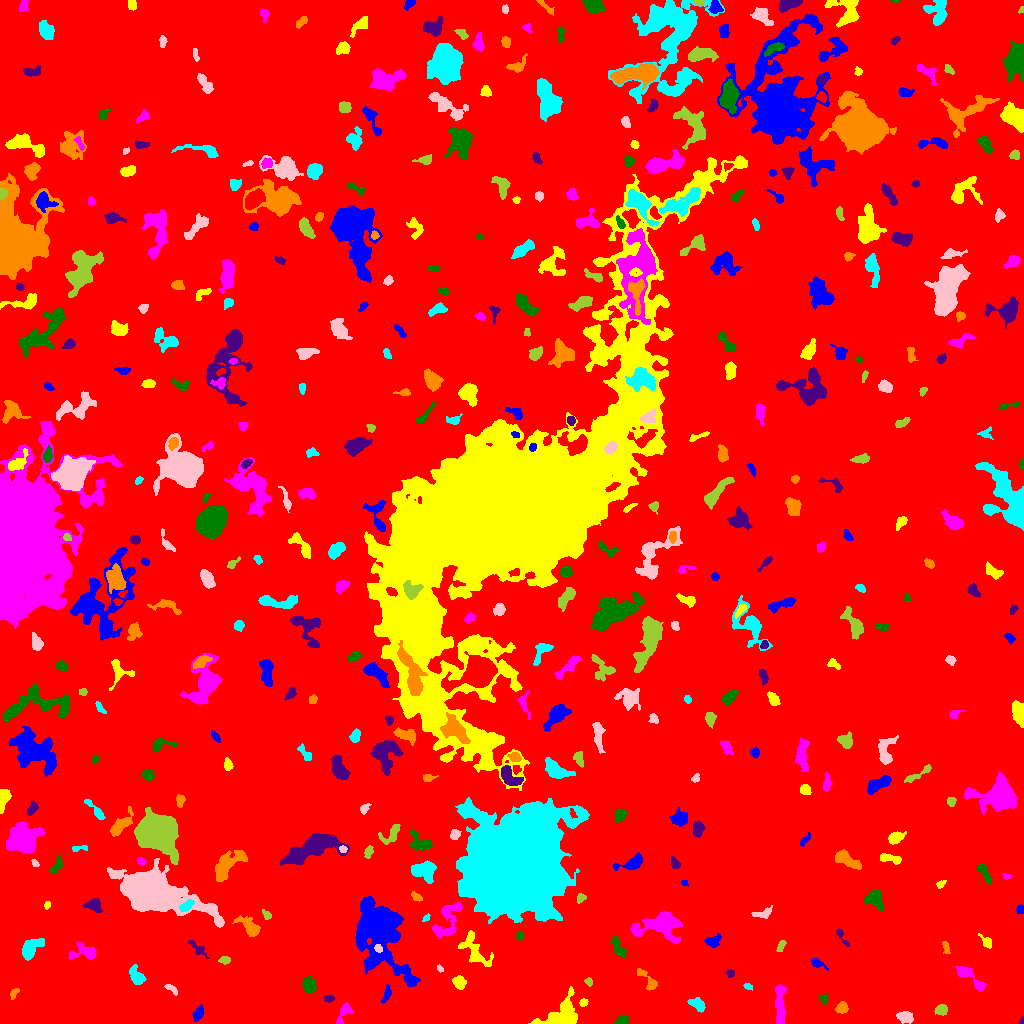

Source data for this figure (header and first rows):
ID, X, Y, A, B, theta, total_flux, mu_max, mu_median, mu_mean, R_fwhm, R_e, R10, R90, x_start, x_end, y_start, y_end, area, greylevel
0, 523.1, 515.1, 302.8, 296, 0.9908, 2227074, 13.0, 2.0, 2.634, 101.2, 253, 96.72, 402.7, 0, 1023, 0, 1023, 845656, 2.634
1, 198, 9.287, 3.21, 1.808, 1.132, 195.0, 5.0, 1.0, 1.512, 2.877, 2.932, 0.9772, 4.853, 192, 203, 2, 19, 129, 8.512
2, 560, 6.963, 10.47, 6.136, 0.5027, 3710, 17.0, 5.0, 5.87, 6.794, 7.291, 2.706, 11.95, 528, 577, 0, 37, 632, 10.87
3, 343.9, 9.888, 7.005, 2.488, 1.045, 196.0, 3.0, 1.0, 1.14, 4.146, 3.827, 1.493, 6.129, 336, 353, 0, 21, 172, 7.14
4, 622, 2.823, 3.296, 2.174, 0.2655, 407.0, 8.0, 4.0, 3.876, 4.26, 3.29, 1.262, 5.078, 614, 628, 0, 8, 105, 8.876
5, 1022, 2.107, 1.822, 1.008, 1.424, 121.0, 10.0, 3.5, 4.033, 1.954, 1.493, 0.5642, 2.459, 1019, 1023, 0, 7, 30, 10.03
6, 841.9, 15.73, 2.711, 2.333, 0.6003, 560.0, 12.0, 4.0, 4.409, 3.656, 3.192, 1.262, 5.078, 835, 848, 10, 22, 127, 10.41
7, 698.3, 18.43, 3.821, 2.412, -0.5056, 489.0, 8.0, 2.0, 2.893, 4.222, 3.478, 1.382, 5.781, 687, 705, 11, 26, 169, 8.893
8, 904.7, 6.225, 3.881, 2.629, -0.27, 617.0, 8.0, 3.0, 3.546, 5.046, 4.029, 1.596, 6.482, 896, 913, 0, 12, 174, 8.546
9, 941, 13.54, 3.003, 2.33, 0.3549, 314.0, 6.0, 2.0, 2.512, 4.26, 3.29, 1.262, 5.323, 934, 947, 8, 19, 125, 8.512
10, 725, 16.47, 9.676, 6.909, 0.8889, 2321, 8.0, 3.0, 3.726, 9.739, 7.939, 3.141, 12.41, 703, 740, 0, 39, 623, 8.726
11, 386.3, 28.28, 4.475, 1.627, 1.218, 161.0, 3.0, 1.0, 1.438, 4.029, 3.192, 1.262, 4.983, 381, 391, 20, 39, 112, 7.438
12, 583.2, 20.94, 2.102, 1.522, 0.6844, 125.0, 5.0, 2.0, 1.984, 2.764, 2.257, 0.7979, 3.478, 579, 588, 17, 25, 63, 7.984
13, 780, 19.67, 11.06, 2.198, -1.548, 884.0, 6.0, 2.0, 2.519, 7.334, 5.642, 2.111, 8.795, 775, 787, 0, 39, 351, 8.519
14, 823.4, 24.39, 2.081, 1.764, -0.9906, 138.0, 5.0, 2.0, 2.0, 2.932, 2.459, 0.9772, 3.785, 819, 828, 19, 29, 69, 9.0
15, 329.1, 24.37, 2.473, 1.507, -0.02355, 102.0, 4.0, 1.0, 1.457, 3.192, 2.394, 0.7979, 3.827, 324, 334, 21, 28, 70, 9.457
16, 14.22, 30.36, 3.175, 1.593, 0.985, 223.0, 6.0, 3.0, 3.014, 3.742, 2.706, 0.9772, 4.222, 10, 19, 24, 35, 74, 8.014
17, 747.4, 36.81, 2.34, 1.3, -0.3734, 97.0, 4.0, 2.0, 1.764, 3.09, 2.185, 0.7979, 3.385, 743, 752, 33, 40, 55, 7.764
18, 171.3, 34.82, 3.994, 1.55, -0.6134, 118.0, 3.0, 1.0, 1.388, 3.613, 2.985, 1.262, 4.514, 164, 177, 28, 39, 85, 7.388
19, 588.7, 41.93, 2.029, 1.676, -1.052, 95.0, 4.0, 1.0, 1.61, 2.985, 2.257, 0.7979, 3.656, 584, 592, 37, 46, 59, 7.61
20, 253.9, 39.66, 4.041, 2.38, -0.4394, 220.0, 4.0, 1.0, 1.571, 4.406, 3.338, 1.262, 5.557, 244, 261, 34, 47, 140, 7.571
21, 379.9, 91.96, 18.59, 10.21, -1.216, 14333, 23.0, 4.0, 5.8, 10.05, 12.98, 4.687, 23.36, 355, 420, 37, 127, 2471, 10.8
22, 459.5, 40.93, 3.261, 2.856, -0.8924, 594.0, 7.0, 4.0, 3.882, 5.323, 3.949, 1.596, 5.944, 452, 466, 34, 48, 153, 9.882
23, 971, 45.3, 10.86, 2.808, -0.732, 835.0, 7.0, 3.0, 2.93, 4.583, 5.642, 1.954, 8.556, 955, 986, 32, 58, 285, 7.93
24, 309.1, 37.63, 3.803, 2.981, -1.125, 800.0, 9.0, 4.0, 4.188, 5.14, 4.26, 1.693, 6.676, 302, 316, 31, 47, 191, 9.188
25, 730.3, 50.23, 1.961, 1.859, 1.202, 99.0, 3.0, 1.5, 1.597, 3.141, 2.394, 0.9772, 3.827, 726, 734, 46, 54, 62, 7.597
26, 648.2, 42.52, 7.826, 2.499, -0.8551, 428.0, 5.0, 2.0, 2.339, 4.754, 4.029, 1.596, 6.507, 637, 657, 33, 55, 183, 8.339
27, 136.7, 47.21, 4.904, 2.831, -1.045, 914.0, 9.0, 4.0, 4.271, 5.202, 4.406, 1.784, 7.024, 129, 146, 39, 59, 214, 9.271
28, 439.9, 54.91, 2.009, 1.28, -0.8712, 81.0, 5.0, 2.0, 1.929, 1.784, 1.954, 0.5642, 3.192, 437, 443, 51, 59, 42, 7.929
29, 224.5, 63.47, 2.683, 1.825, 0.0217, 118.0, 3.0, 1.0, 1.439, 3.478, 2.764, 0.9772, 4.334, 218, 230, 59, 67, 82, 8.439
30, 755.7, 68.87, 5.117, 2.141, -0.4712, 308.0, 6.0, 2.0, 1.76, 3.523, 3.868, 1.382, 6.408, 746, 767, 62, 75, 175, 7.76
31, 817.4, 59.98, 4.06, 1.763, -0.4697, 140.0, 3.0, 1.0, 1.308, 3.523, 2.985, 1.128, 4.82, 811, 828, 53, 65, 107, 7.308
32, 473.4, 72.91, 9.697, 4.743, -1.043, 887.0, 7.0, 2.0, 2.025, 4.297, 5.917, 2.111, 9.837, 458, 493, 57, 93, 438, 8.025
33, 84.69, 70.93, 7.184, 3.752, -0.05219, 643.0, 6.0, 2.0, 2.321, 6.077, 5.202, 1.954, 8.019, 69, 96, 64, 81, 277, 8.321
34, 618.7, 74.88, 5.934, 2.287, -1.067, 231.0, 3.0, 1.0, 1.242, 4.222, 3.909, 1.493, 6.482, 611, 626, 65, 87, 186, 7.242
35, 198.3, 74.24, 5.412, 2.247, -0.7184, 263.0, 6.0, 1.0, 1.906, 3.29, 3.241, 1.128, 5.863, 188, 209, 65, 83, 138, 7.906
36, 946.1, 75.84, 3.34, 1.423, -1.292, 140.0, 4.0, 2.0, 1.728, 3.742, 2.585, 0.9772, 4.068, 942, 950, 70, 82, 81, 7.728
37, 30.84, 75.73, 6.433, 3.454, 0.7426, 984.0, 7.0, 3.0, 3.104, 6.129, 5.412, 2.111, 8.482, 22, 44, 63, 85, 317, 9.104
38, 378.4, 75.18, 2.083, 1.592, -1.073, 154.0, 5.0, 3.0, 2.484, 3.192, 2.326, 0.9772, 3.568, 374, 382, 71, 79, 62, 17.48
39, 781, 77.48, 3.41, 1.517, 1.137, 192.0, 6.0, 2.0, 2.37, 3.432, 2.877, 0.9772, 4.334, 776, 786, 72, 83, 81, 8.37
40, 882.9, 91.4, 5.164, 1.645, -1.536, 213.0, 4.0, 1.0, 1.521, 4.687, 3.613, 1.382, 5.614, 879, 887, 80, 101, 140, 7.521
41, 712.2, 82.1, 3.683, 2.76, 0.1084, 296.0, 5.0, 2.0, 1.922, 3.949, 3.568, 1.382, 5.89, 704, 721, 76, 90, 154, 7.922
42, 986.8, 81.76, 3.761, 1.916, -0.8444, 182.0, 4.0, 1.0, 1.67, 4.029, 2.932, 1.128, 4.853, 978, 991, 75, 90, 109, 7.67
43, 658.4, 97.01, 13.37, 6.531, 0.01807, 2798, 9.0, 3.0, 3.493, 8.234, 8.867, 3.432, 14.06, 630, 683, 80, 112, 801, 8.493
44, 519.6, 87.78, 2.002, 1.731, -1.499, 130.0, 5.0, 2.0, 2.0, 2.585, 2.326, 0.7979, 3.742, 516, 523, 83, 93, 65, 8.0
45, 841.3, 88.04, 6.01, 1.344, -1.023, 109.0, 4.0, 1.0, 1.147, 3.141, 2.523, 0.7979, 4.107, 836, 849, 77, 95, 95, 9.147
46, 250.8, 95.59, 6.079, 3.061, -0.7699, 845.0, 10.0, 2.0, 2.975, 4.549, 4.37, 1.596, 7.378, 232, 260, 87, 108, 284, 8.975
47, 426, 105.5, 2.315, 1.221, 0.7647, 117.0, 5.0, 2.0, 2.438, 2.706, 2.111, 0.7979, 3.241, 422, 430, 102, 110, 48, 8.438
48, 762.8, 109.9, 5.312, 2.421, 0.1774, 280.0, 4.0, 2.0, 2.0, 5.232, 3.656, 1.382, 5.863, 751, 772, 105, 118, 140, 8.0
49, 266.7, 107.9, 2.486, 1.716, -0.6454, 88.0, 3.0, 1.0, 1.222, 2.877, 2.394, 0.7979, 3.868, 262, 271, 104, 114, 72, 7.222
50, 743.2, 117.8, 3.088, 1.393, 0.7107, 159.0, 6.0, 2.0, 2.013, 3.141, 2.706, 0.9772, 4.107, 738, 748, 113, 123, 79, 8.013
51, 1020, 114.4, 2.118, 1.874, 1.345, 147.0, 4.0, 2.0, 2.194, 3.613, 2.523, 0.9772, 4.029, 1016, 1023, 110, 119, 67, 8.194
52, 47.21, 118.5, 1.817, 1.436, 1.343, 95.0, 5.0, 2.0, 1.979, 2.185, 2.034, 0.7979, 3.338, 44, 50, 114, 122, 48, 7.979
53, 447.6, 102.5, 11.64, 5.529, 1.155, 1163, 6.0, 2.0, 2.448, 8.215, 6.604, 2.646, 10.51, 432, 462, 84, 121, 475, 8.448
54, 874.7, 124.7, 5.381, 4.379, -0.9904, 988.0, 10.0, 3.0, 3.567, 4.297, 5.293, 1.871, 8.33, 864, 883, 112, 134, 277, 8.567
55, 93.45, 118.8, 3.526, 2.641, -0.206, 427.0, 7.0, 2.0, 2.308, 3.949, 3.656, 1.382, 5.89, 82, 102, 111, 125, 185, 8.308
56, 416.6, 126.6, 2.985, 1.612, -0.6206, 207.0, 5.0, 2.0, 2.494, 3.432, 2.764, 1.128, 4.37, 411, 422, 122, 132, 83, 9.494
57, 185.9, 117.2, 3.774, 2.034, 0.6149, 433.0, 7.0, 3.0, 3.305, 4.26, 3.478, 1.382, 5.47, 179, 194, 112, 124, 131, 15.31
58, 150.8, 132.3, 17.15, 7.544, -0.3308, 54399, 106.0, 8.0, 19.55, 10.25, 10.91, 4.146, 21.85, 107, 224, 96, 165, 2782, 23.55
59, 580.9, 125.4, 2.459, 1.89, 0.7759, 129.0, 4.0, 2.0, 1.697, 3.568, 2.585, 0.9772, 4.184, 577, 586, 120, 130, 76, 7.697
... 425 more rows
